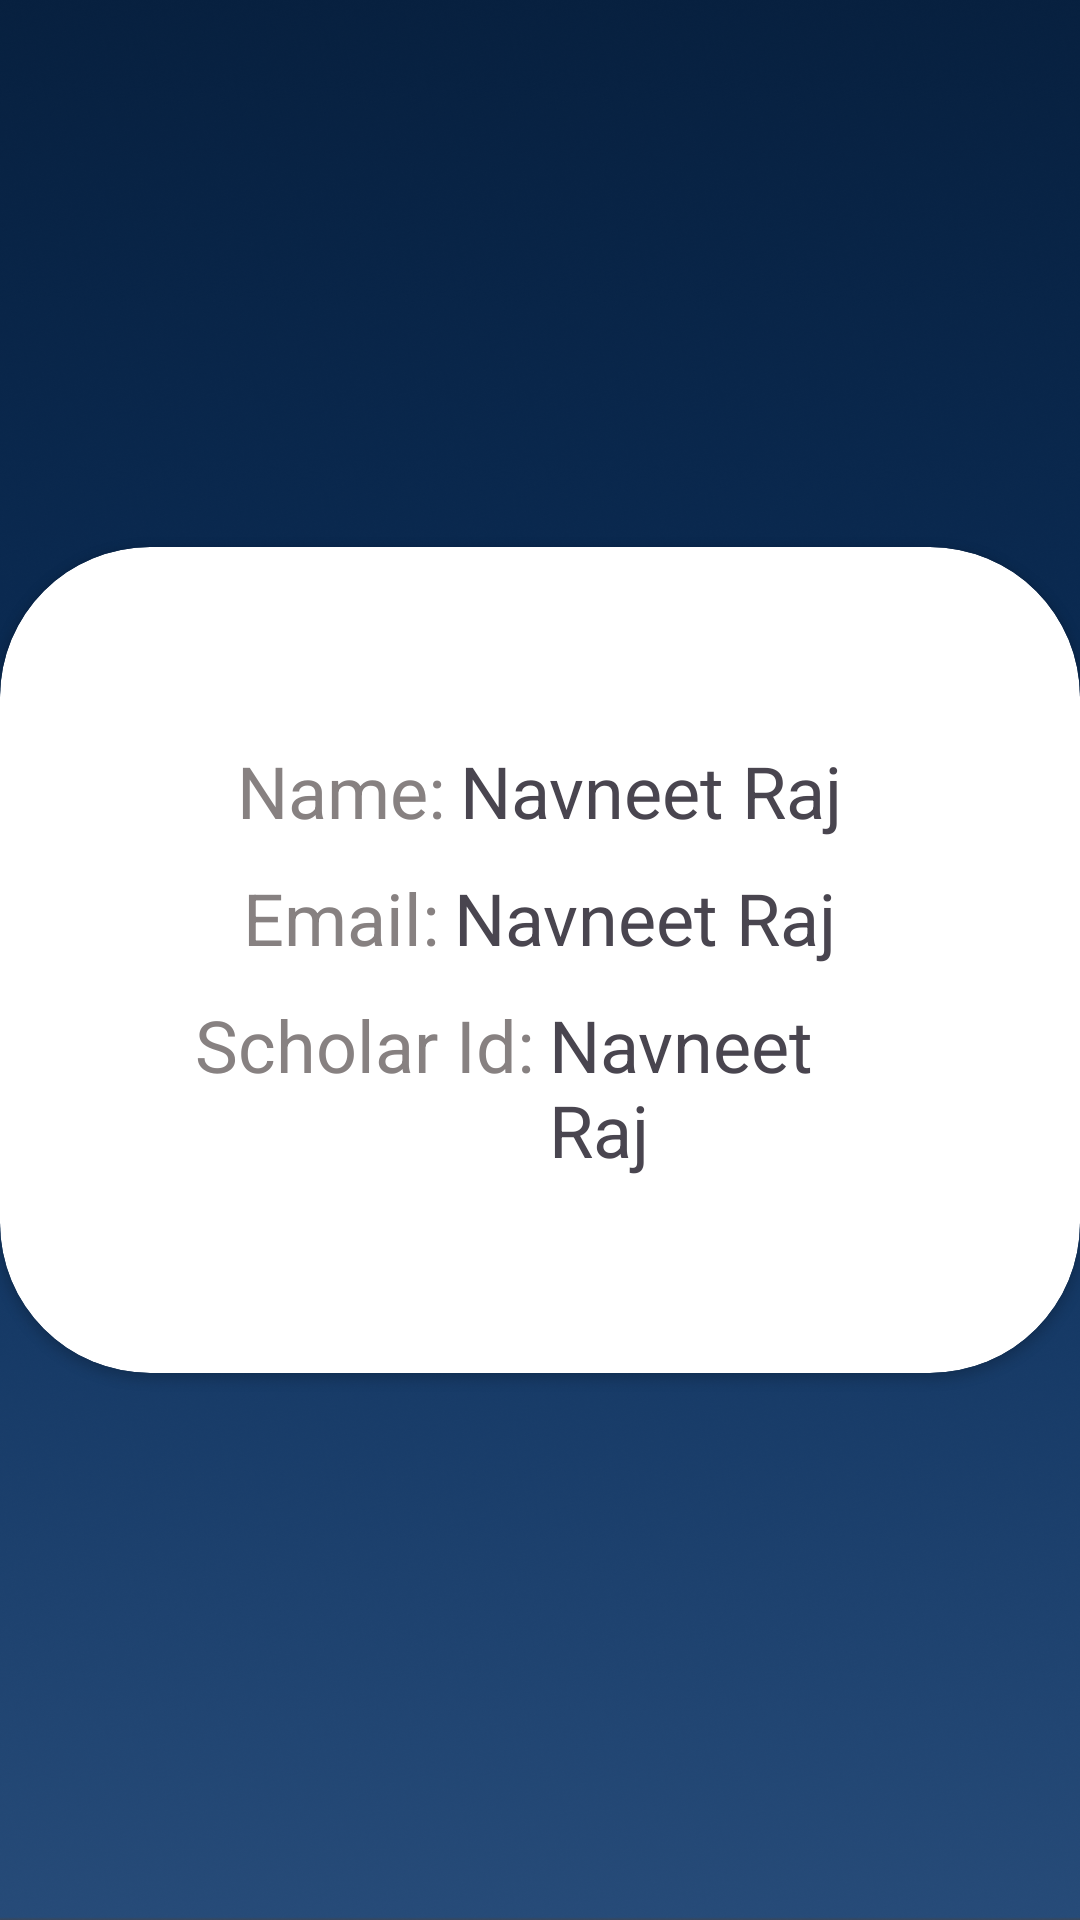

The Android layout XML behind this screen, and the referenced resources:
<!-- AndroidManifest.xml: application theme Theme.Grievify -->
<!-- res/layout/fragment_profile.xml -->
<?xml version="1.0" encoding="utf-8"?>
<FrameLayout xmlns:android="http://schemas.android.com/apk/res/android"
    xmlns:tools="http://schemas.android.com/tools"
    android:layout_width="match_parent"
    android:layout_height="match_parent"
    xmlns:app="http://schemas.android.com/apk/res-auto"
    tools:context=".ui.main.ProfileFragment"
    android:background="@drawable/background">
    <androidx.cardview.widget.CardView
        android:layout_width="wrap_content"
        android:layout_height="wrap_content"
        android:layout_gravity="center"
        app:cardCornerRadius="50dp">
        <LinearLayout
            android:layout_width="match_parent"
            android:layout_height="match_parent"
            android:layout_margin="60sp"
            android:orientation="vertical"
            android:gravity="center">
            <LinearLayout
                android:layout_width="wrap_content"
                android:layout_height="wrap_content"
                android:orientation="horizontal"
                android:layout_margin="5sp">


    <TextView
        android:layout_width="wrap_content"
        android:layout_height="wrap_content"
        android:text="Name:"
        android:textSize="24dp"
        android:textColor="#878181"/>
                <TextView
                    android:id="@+id/name"
                    android:layout_marginStart="5sp"
                    android:layout_width="wrap_content"
                    android:layout_height="wrap_content"
                    android:text="Navneet Raj"
                    android:textSize="24dp"/>
            </LinearLayout>
            <LinearLayout
                android:layout_width="wrap_content"
                android:layout_height="wrap_content"
                android:orientation="horizontal"
                android:layout_margin="5sp">


                <TextView
                    android:layout_width="wrap_content"
                    android:layout_height="wrap_content"
                    android:text="Email:"
                    android:textSize="24dp"
                    android:textColor="#878181"/>
                <TextView
                    android:id="@+id/email"
                    android:layout_marginStart="5sp"
                    android:layout_width="wrap_content"
                    android:layout_height="wrap_content"
                    android:text="Navneet Raj"
                    android:textSize="24dp"/>
            </LinearLayout>
            <LinearLayout
                android:layout_width="wrap_content"
                android:layout_height="wrap_content"
                android:orientation="horizontal"
                android:layout_margin="5sp">


                <TextView
                    android:layout_width="wrap_content"
                    android:layout_height="wrap_content"
                    android:text="Scholar Id:"
                    android:textSize="24dp"
                    android:textColor="#878181"/>
                <TextView
                    android:id="@+id/scholarId"
                    android:layout_marginStart="5sp"
                    android:layout_width="wrap_content"
                    android:layout_height="wrap_content"
                    android:text="Navneet Raj"
                    android:textSize="24dp"/>
            </LinearLayout>
        </LinearLayout>

    </androidx.cardview.widget.CardView>

</FrameLayout>
<!-- resources referenced by this layout -->
<resources>
  <!-- drawable background: png bitmap (drawable, 803641 bytes) -->
  <style name="Theme.Grievify" parent="Theme.Material3.DayNight">
          
          <item name="colorPrimary">@color/purple_500</item>
          <item name="colorPrimaryVariant">@color/purple_700</item>
          <item name="colorOnPrimary">@color/white</item>
          
          <item name="colorSecondary">@color/teal_200</item>
          <item name="colorSecondaryVariant">@color/teal_700</item>
          <item name="colorOnSecondary">@color/black</item>
          
          <item name="android:statusBarColor">?attr/colorPrimaryVariant</item>
          
      </style>
  <color name="purple_500">#FF6200EE</color>
  <color name="purple_700">#FF3700B3</color>
  <color name="white">#FFFFFFFF</color>
  <color name="teal_200">#FF03DAC5</color>
  <color name="teal_700">#FF018786</color>
  <color name="black">#FF000000</color>
</resources>
